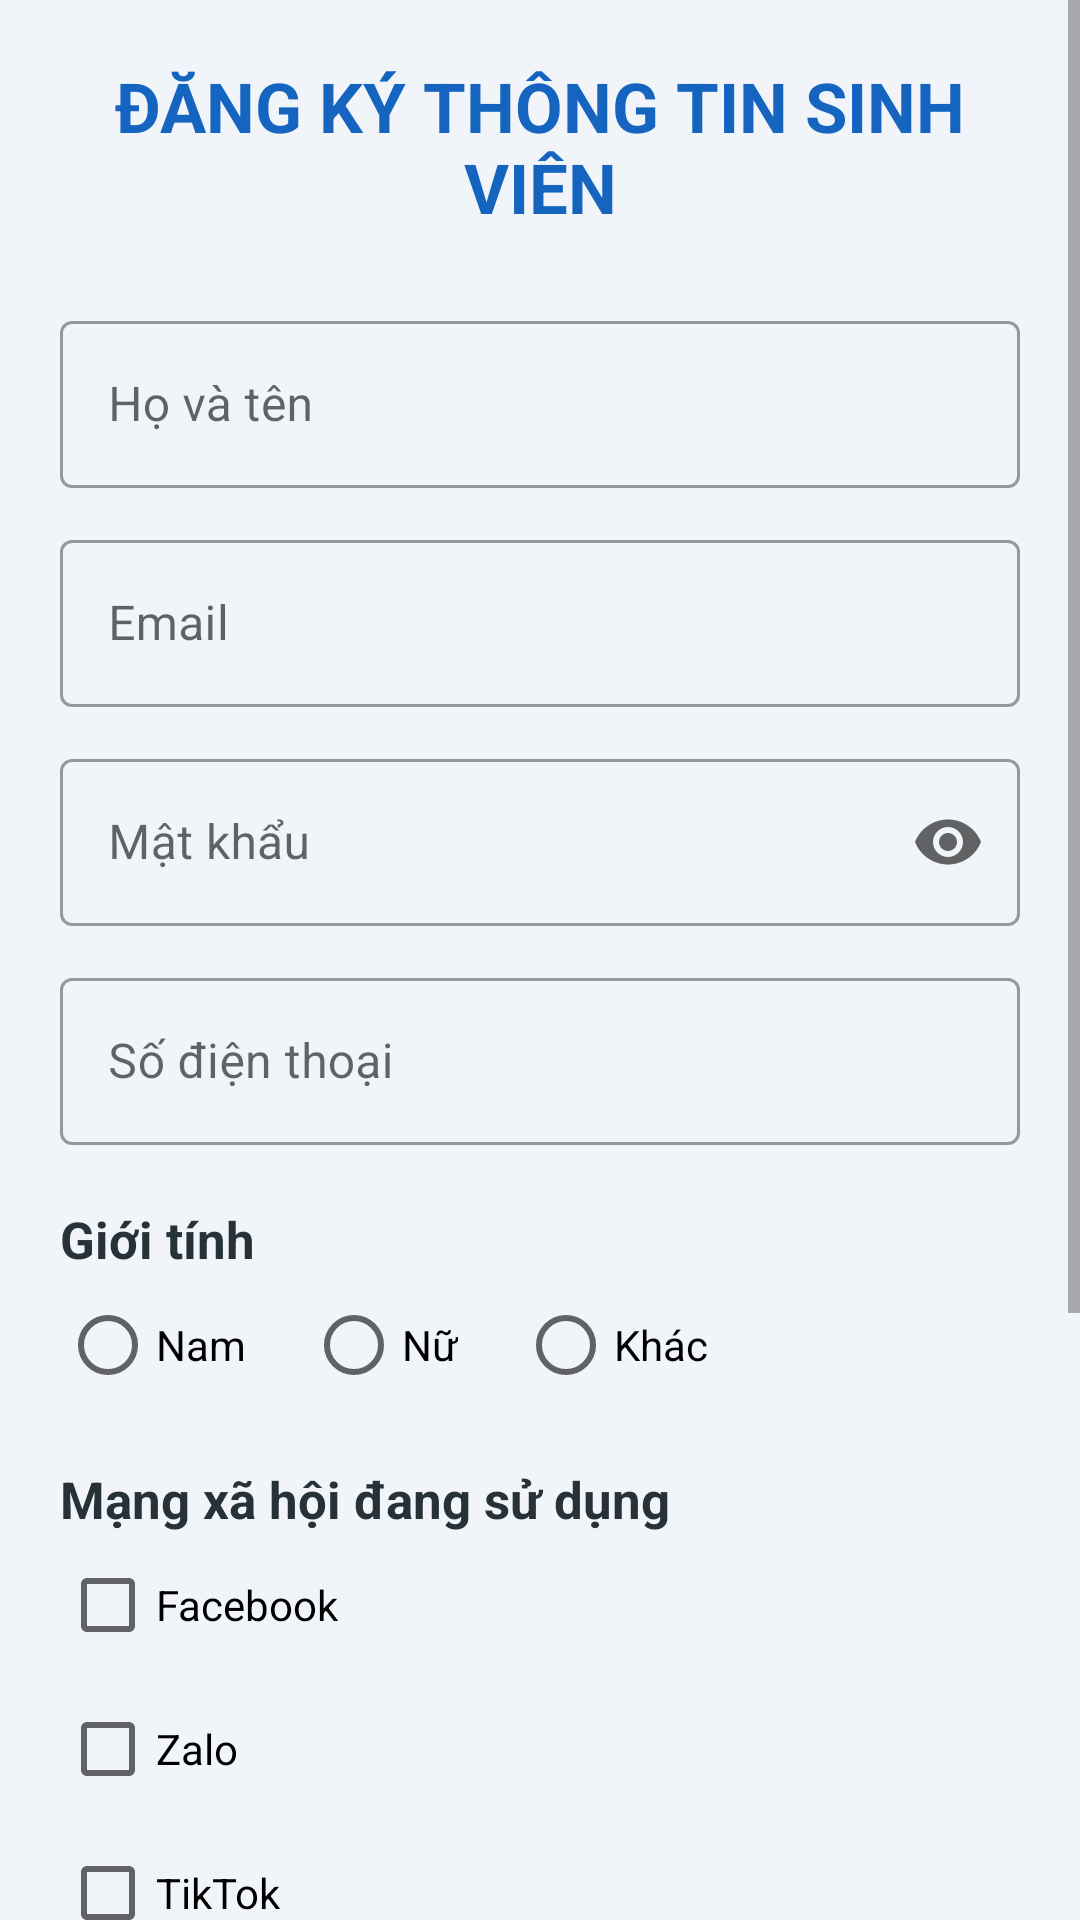

This screen was rendered from an Android layout file. Write that file and the resources it references.
<!-- AndroidManifest.xml: application theme Theme.MaterialComponents.DayNight.NoActionBar -->
<!-- res/layout/activity_main.xml -->
<?xml version="1.0" encoding="utf-8"?>
<ScrollView
    xmlns:android="http://schemas.android.com/apk/res/android"
    xmlns:app="http://schemas.android.com/apk/res-auto"
    android:layout_width="match_parent"
    android:layout_height="match_parent"
    android:fillViewport="true"
    android:background="#F1F5F9">

    <LinearLayout
        android:layout_width="match_parent"
        android:layout_height="wrap_content"
        android:orientation="vertical"
        android:padding="20dp">

        <TextView
            android:layout_width="match_parent"
            android:layout_height="wrap_content"
            android:text="ĐĂNG KÝ THÔNG TIN SINH VIÊN"
            android:textSize="23sp"
            android:textStyle="bold"
            android:textColor="#1565C0"
            android:gravity="center"
            android:layout_marginBottom="24dp"/>

        <com.google.android.material.textfield.TextInputLayout
            android:id="@+id/tilHoTen"
            style="@style/Widget.MaterialComponents.TextInputLayout.OutlinedBox"
            android:layout_width="match_parent"
            android:layout_height="wrap_content"
            android:hint="Họ và tên">

            <com.google.android.material.textfield.TextInputEditText
                android:id="@+id/edtHoTen"
                android:layout_width="match_parent"
                android:layout_height="wrap_content"
                android:inputType="textPersonName"/>

        </com.google.android.material.textfield.TextInputLayout>

        <com.google.android.material.textfield.TextInputLayout
            android:id="@+id/tilEmail"
            style="@style/Widget.MaterialComponents.TextInputLayout.OutlinedBox"
            android:layout_width="match_parent"
            android:layout_height="wrap_content"
            android:layout_marginTop="12dp"
            android:hint="Email">

            <com.google.android.material.textfield.TextInputEditText
                android:id="@+id/edtEmail"
                android:layout_width="match_parent"
                android:layout_height="wrap_content"
                android:inputType="textEmailAddress"/>

        </com.google.android.material.textfield.TextInputLayout>

        <com.google.android.material.textfield.TextInputLayout
            android:id="@+id/tilMatKhau"
            style="@style/Widget.MaterialComponents.TextInputLayout.OutlinedBox"
            android:layout_width="match_parent"
            android:layout_height="wrap_content"
            android:layout_marginTop="12dp"
            android:hint="Mật khẩu"
            app:endIconMode="password_toggle">

            <com.google.android.material.textfield.TextInputEditText
                android:id="@+id/edtMatKhau"
                android:layout_width="match_parent"
                android:layout_height="wrap_content"
                android:inputType="textPassword"/>

        </com.google.android.material.textfield.TextInputLayout>

        <com.google.android.material.textfield.TextInputLayout
            android:id="@+id/tilSoDienThoai"
            style="@style/Widget.MaterialComponents.TextInputLayout.OutlinedBox"
            android:layout_width="match_parent"
            android:layout_height="wrap_content"
            android:layout_marginTop="12dp"
            android:hint="Số điện thoại">

            <com.google.android.material.textfield.TextInputEditText
                android:id="@+id/edtSoDienThoai"
                android:layout_width="match_parent"
                android:layout_height="wrap_content"
                android:inputType="phone"
                android:maxLength="10"/>

        </com.google.android.material.textfield.TextInputLayout>

        <TextView
            android:layout_width="match_parent"
            android:layout_height="wrap_content"
            android:text="Giới tính"
            android:textSize="17sp"
            android:textStyle="bold"
            android:textColor="#263238"
            android:layout_marginTop="20dp"/>

        <RadioGroup
            android:id="@+id/rgGioiTinh"
            android:layout_width="match_parent"
            android:layout_height="wrap_content"
            android:orientation="horizontal">

            <RadioButton
                android:id="@+id/rbNam"
                android:layout_width="wrap_content"
                android:layout_height="wrap_content"
                android:text="Nam"/>

            <RadioButton
                android:id="@+id/rbNu"
                android:layout_width="wrap_content"
                android:layout_height="wrap_content"
                android:text="Nữ"
                android:layout_marginStart="20dp"/>

            <RadioButton
                android:id="@+id/rbKhac"
                android:layout_width="wrap_content"
                android:layout_height="wrap_content"
                android:text="Khác"
                android:layout_marginStart="20dp"/>

        </RadioGroup>

        <TextView
            android:layout_width="match_parent"
            android:layout_height="wrap_content"
            android:text="Mạng xã hội đang sử dụng"
            android:textSize="17sp"
            android:textStyle="bold"
            android:textColor="#263238"
            android:layout_marginTop="16dp"/>

        <CheckBox
            android:id="@+id/cbFacebook"
            android:layout_width="match_parent"
            android:layout_height="wrap_content"
            android:text="Facebook"/>

        <CheckBox
            android:id="@+id/cbZalo"
            android:layout_width="match_parent"
            android:layout_height="wrap_content"
            android:text="Zalo"/>

        <CheckBox
            android:id="@+id/cbTikTok"
            android:layout_width="match_parent"
            android:layout_height="wrap_content"
            android:text="TikTok"/>

        <CheckBox
            android:id="@+id/cbInstagram"
            android:layout_width="match_parent"
            android:layout_height="wrap_content"
            android:text="Instagram"/>

        <com.google.android.material.button.MaterialButton
            android:id="@+id/btnDangKy"
            android:layout_width="match_parent"
            android:layout_height="wrap_content"
            android:text="ĐĂNG KÝ"
            android:textSize="17sp"
            android:layout_marginTop="20dp"
            android:padding="12dp"
            app:cornerRadius="12dp"
            android:backgroundTint="#1976D2"/>

        <TextView
            android:layout_width="match_parent"
            android:layout_height="wrap_content"
            android:text="THÔNG TIN SINH VIÊN"
            android:textStyle="bold"
            android:textSize="16sp"
            android:textColor="#1565C0"
            android:gravity="center"
            android:layout_marginTop="25dp"/>

        <TextView
            android:layout_width="match_parent"
            android:layout_height="wrap_content"
            android:text="Họ tên: Phạm Văn Đức"
            android:textSize="15sp"
            android:gravity="center"
            android:layout_marginTop="8dp"/>

        <TextView
            android:layout_width="match_parent"
            android:layout_height="wrap_content"
            android:text="MSSV: 2415053122207"
            android:textSize="15sp"
            android:gravity="center"/>

        <TextView
            android:layout_width="match_parent"
            android:layout_height="wrap_content"
            android:text="Đại học Sư phạm Kỹ thuật Đà Nẵng"
            android:textSize="14sp"
            android:gravity="center"
            android:layout_marginBottom="20dp"/>

    </LinearLayout>
</ScrollView>
<!-- resources referenced by this layout -->
<resources>

</resources>
